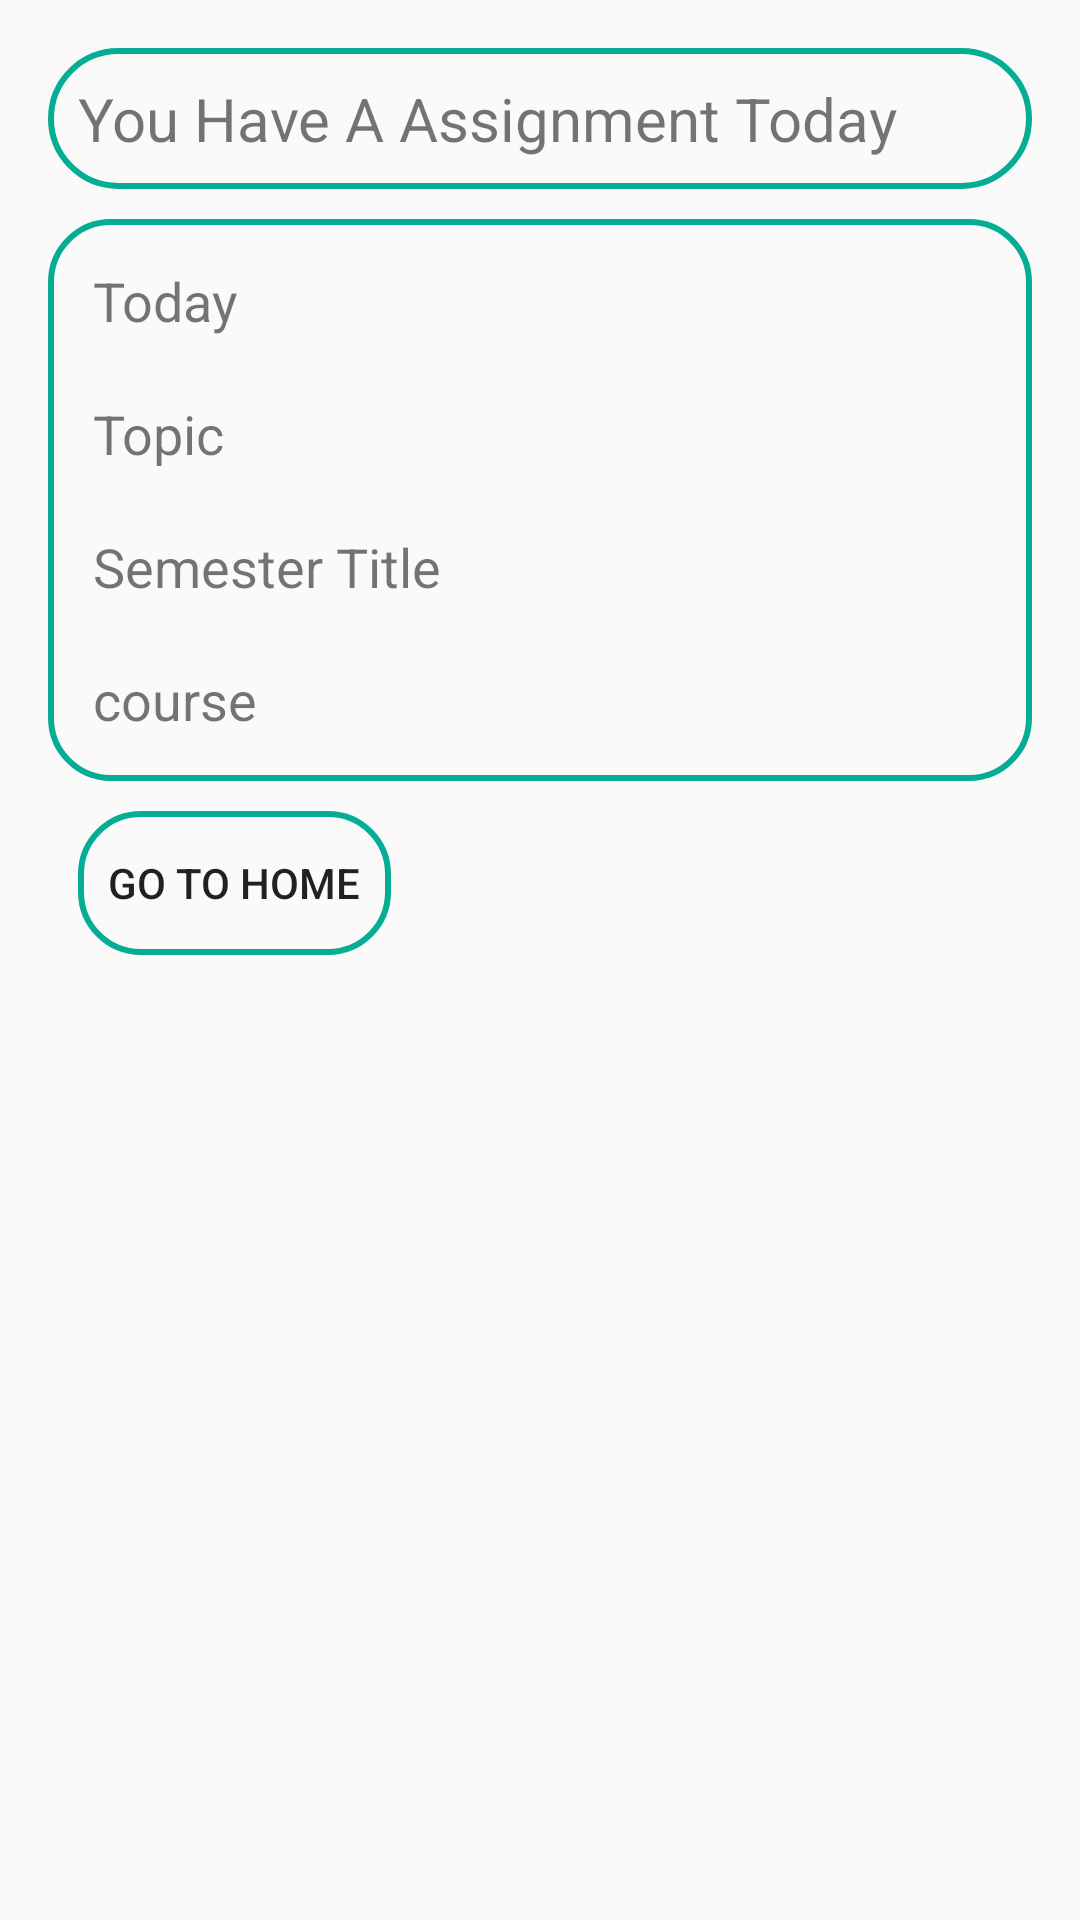

Android layout source for this screen:
<!-- AndroidManifest.xml: application theme AppTheme -->
<!-- res/layout/activity_assignments_notification.xml -->
<?xml version="1.0" encoding="utf-8"?>
<LinearLayout xmlns:android="http://schemas.android.com/apk/res/android"
    xmlns:tools="http://schemas.android.com/tools"
    android:id="@+id/activity_notification"
    android:layout_width="match_parent"
    android:layout_height="match_parent"
    android:orientation="vertical"
    android:paddingBottom="@dimen/activity_vertical_margin"
    android:paddingLeft="@dimen/activity_horizontal_margin"
    android:paddingRight="@dimen/activity_horizontal_margin"
    android:paddingTop="@dimen/activity_vertical_margin"
    tools:context="com.sumon.studymate.activity.AssignmentsNotificationActivity">

    <TextView
        android:layout_width="match_parent"
        android:layout_height="wrap_content"
        android:layout_marginBottom="@dimen/ten"
        android:background="@drawable/ic_bg"
        android:text="@string/assignment"
        android:textSize="@dimen/twintySp" />
   <LinearLayout
       android:background="@drawable/ic_text_bg_badge"
       android:layout_width="match_parent"
       android:layout_height="wrap_content"
       android:orientation="vertical">
       <TextView
           android:padding="@dimen/ten"
           android:id="@+id/todayAssignmentDateTV"
           android:layout_width="match_parent"
           android:layout_height="wrap_content"
           android:text="@string/today"
           android:textSize="@dimen/eighteensp"/>
       <TextView
           android:padding="@dimen/ten"
           android:id="@+id/topicAssignmentTV"
           android:layout_width="match_parent"
           android:layout_height="wrap_content"
           android:text="@string/topic"
           android:textSize="@dimen/eighteensp"/>

       <TextView
           android:padding="@dimen/ten"

           android:id="@+id/semesterNameNotiAssignmentTV"
           android:layout_width="match_parent"
           android:layout_height="wrap_content"
           android:text="@string/semesterTitle"
           android:textSize="@dimen/eighteensp"/>

       <TextView
           android:padding="@dimen/ten"

           android:id="@+id/courseNameNotiAssignmentTV"
           android:layout_width="match_parent"
           android:layout_height="wrap_content"
           android:text="course"
           android:textSize="@dimen/eighteensp"/>
   </LinearLayout>
   <LinearLayout
       android:layout_width="match_parent"
       android:layout_height="wrap_content"
       android:orientation="horizontal">
       <Button
           android:onClick="goToHome"
           android:padding="@dimen/ten"
           android:layout_margin="@dimen/ten"
           android:background="@drawable/ic_text_bg_badge"
           android:layout_width="wrap_content"
           android:layout_height="wrap_content"
           android:text="go to Home"/>

   </LinearLayout>
</LinearLayout>
<!-- resources referenced by this layout -->
<resources>
  <dimen name="activity_horizontal_margin">16dp</dimen>
  <dimen name="activity_vertical_margin">16dp</dimen>
  <dimen name="eighteensp">18sp</dimen>
  <dimen name="ten">10dp</dimen>
  <dimen name="twintySp">20sp</dimen>
  <!-- drawable ic_bg (drawable) -->
  <shape xmlns:android="http://schemas.android.com/apk/res/android"
      android:shape="rectangle">
  
      <corners
          android:bottomLeftRadius="100dp"
          android:bottomRightRadius="100dp"
          android:topLeftRadius="100dp"
          android:topRightRadius="100dp" />
  
      <stroke
          android:width="2dp"
          android:color="@color/colorPrimary" />
      <padding android:left="10dp"
          android:right="10dp"
          android:top="10dp"
          android:bottom="10dp"/>
  
  </shape>
  <!-- drawable ic_text_bg_badge (drawable-v21) -->
  <shape xmlns:android="http://schemas.android.com/apk/res/android"
      android:shape="rectangle">
  
      <corners
          android:bottomLeftRadius="@dimen/twinty"
          android:bottomRightRadius="@dimen/twinty"
          android:topLeftRadius="@dimen/twinty"
          android:topRightRadius="@dimen/twinty" />
  
      <stroke
          android:width="2dp"
          android:color="@color/colorPrimary" />
      <padding android:left="@dimen/five"
          android:right="@dimen/five"
          android:top="@dimen/five"
          android:bottom="@dimen/five"/>
  
  </shape>
  <string name="assignment">You Have A Assignment Today</string>
  <string name="semesterTitle">Semester Title</string>
  <string name="today">Today</string>
  <string name="topic">Topic</string>
  <style name="AppTheme" parent="Theme.AppCompat.Light.DarkActionBar">
          
          <item name="colorPrimary">@color/colorPrimary</item>
          <item name="colorPrimaryDark">@color/colorPrimaryDark</item>
          <item name="colorAccent">@color/colorAccent</item>
      </style>
  <color name="colorPrimary">#05ad94</color>
  <dimen name="twinty">20sp</dimen>
  <dimen name="five">5dp</dimen>
  <color name="colorPrimaryDark">#026d5d</color>
  <color name="colorAccent">#FF4081</color>
</resources>
